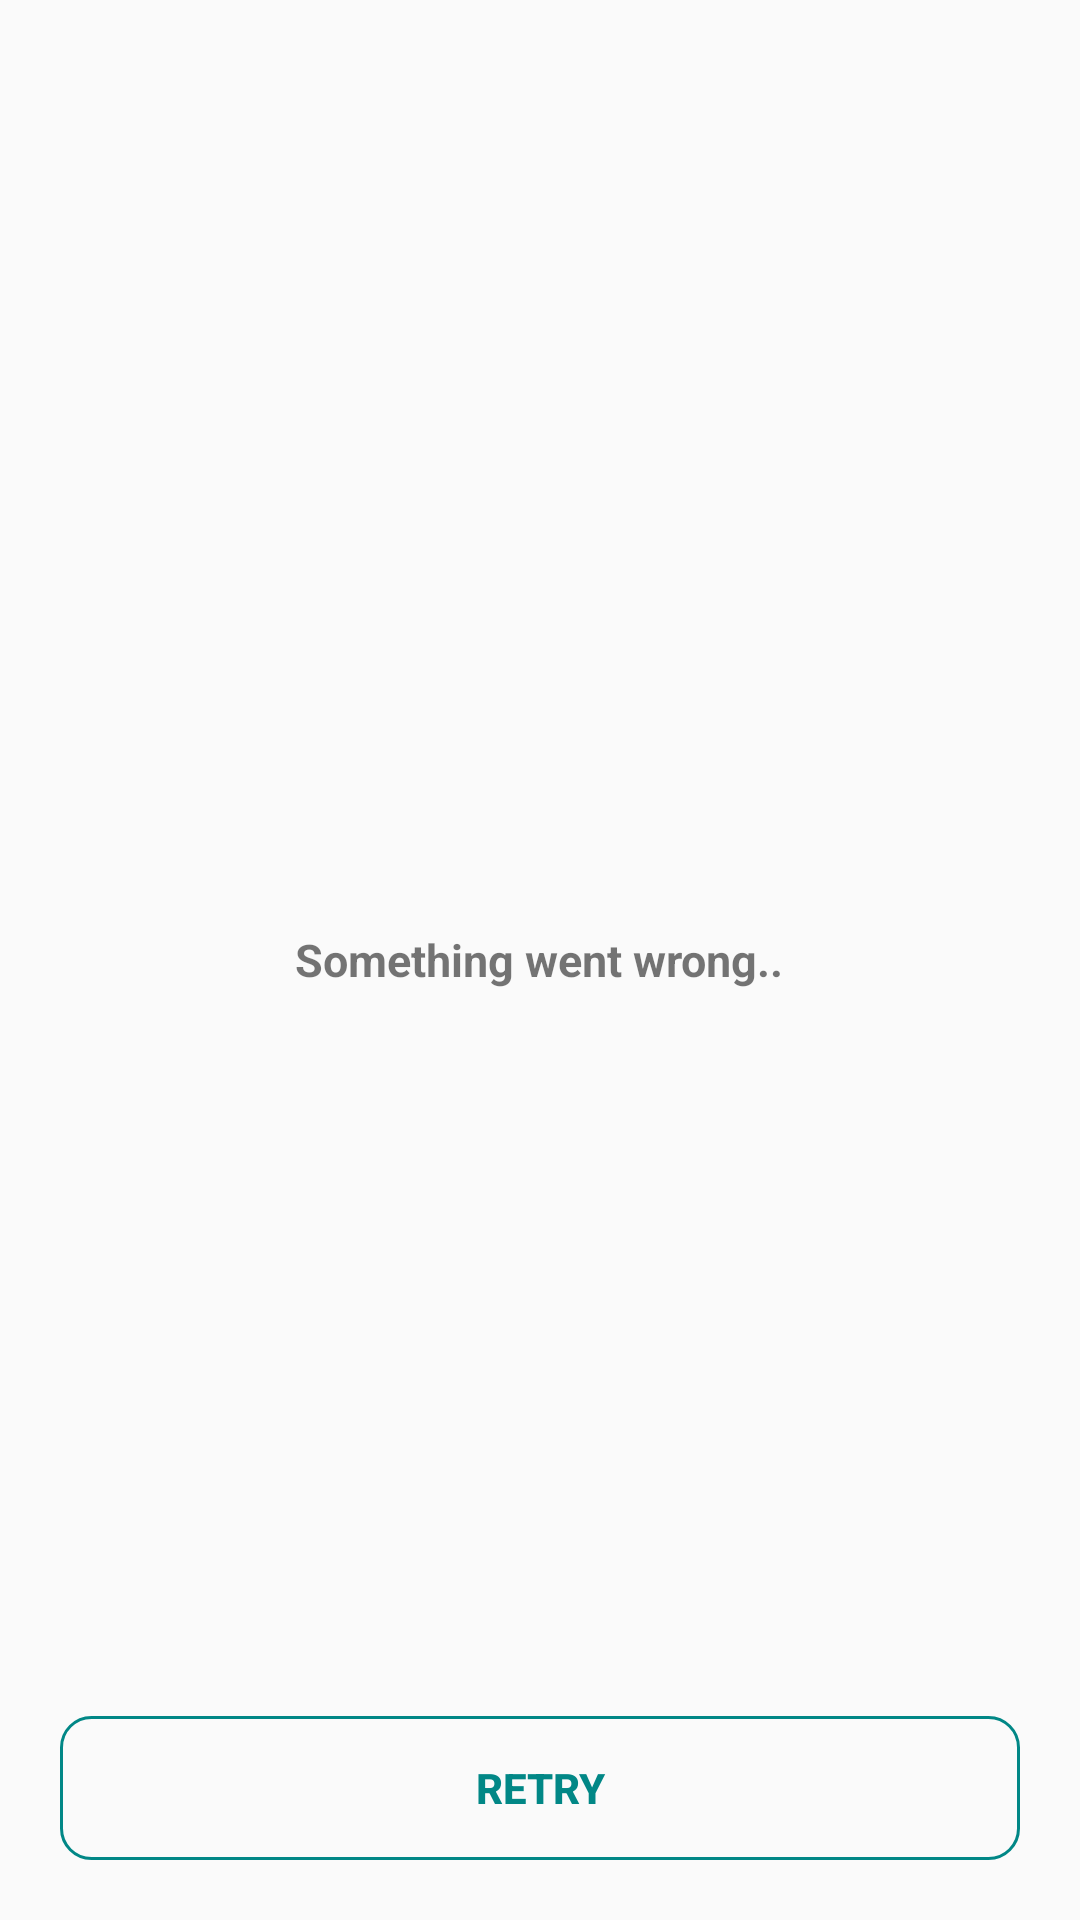

Here is an Android app screen rendered from its layout file. Give the layout XML and the strings, colors and styles it references.
<!-- AndroidManifest.xml: application theme Theme.GitRepos -->
<!-- res/layout/error_layout.xml -->
<?xml version="1.0" encoding="utf-8"?>
<layout xmlns:android="http://schemas.android.com/apk/res/android">

    <RelativeLayout
        android:layout_width="match_parent"
        android:layout_height="match_parent">

        <TextView
            android:layout_width="wrap_content"
            android:layout_height="wrap_content"
            android:id="@+id/tv_sub"
            android:text="@string/something_went_wrong"
            android:textSize="@dimen/t15"
            android:textStyle="bold"
            android:layout_marginStart="@dimen/d10"
            android:layout_centerInParent="true"/>

        <Button
            android:id="@+id/btn_retry"
            android:layout_width="match_parent"
            android:layout_height="wrap_content"
            android:layout_alignParentBottom="true"
            android:layout_marginStart="@dimen/d20"
            android:layout_marginTop="@dimen/d20"
            android:layout_marginEnd="@dimen/d20"
            android:layout_marginBottom="@dimen/d20"
            android:background="@drawable/green_button"
            android:text="@string/retry"
            android:textColor="@color/teal_700"
            android:textStyle="bold" />

    </RelativeLayout>

</layout>
<!-- resources referenced by this layout -->
<resources>
  <dimen name="d10">10dp</dimen>
  <dimen name="d20">20dp</dimen>
  <dimen name="t15">15sp</dimen>
  <!-- drawable green_button (drawable) -->
  <?xml version="1.0" encoding="utf-8"?>
  <shape xmlns:android="http://schemas.android.com/apk/res/android"
      android:shape="rectangle">
  
      <solid android:color="#00000000"/>
  
      <stroke android:color="@color/teal_700"
          android:width="@dimen/d1"/>
  
      <corners android:radius="@dimen/d10"/>
  
  </shape>
  <string name="retry">RETRY</string>
  <string name="something_went_wrong">Something went wrong..</string>
  <style name="Theme.GitRepos" parent="Theme.AppCompat.Light.NoActionBar">
          
          <item name="colorPrimary">@color/purple_500</item>
          <item name="colorPrimaryVariant">@color/purple_700</item>
          <item name="colorOnPrimary">@color/white</item>
          
          <item name="colorSecondary">@color/teal_200</item>
          <item name="colorSecondaryVariant">@color/teal_700</item>
          <item name="colorOnSecondary">@color/black</item>
          
          <item name="android:statusBarColor" tools:targetApi="l">?attr/colorPrimaryVariant</item>
          
      </style>
  <dimen name="d1">1dp</dimen>
  <!-- not gathered from this repository: default colours our renderer supplied (Android Studio template values) -->
  <color name="purple_500">#FF6200EE</color>
  <color name="purple_700">#FF3700B3</color>
  <color name="teal_200">#FF03DAC5</color>
  <color name="teal_700">#FF018786</color>
  <color name="black">#FF000000</color>
  <color name="white">#FFFFFFFF</color>
</resources>
